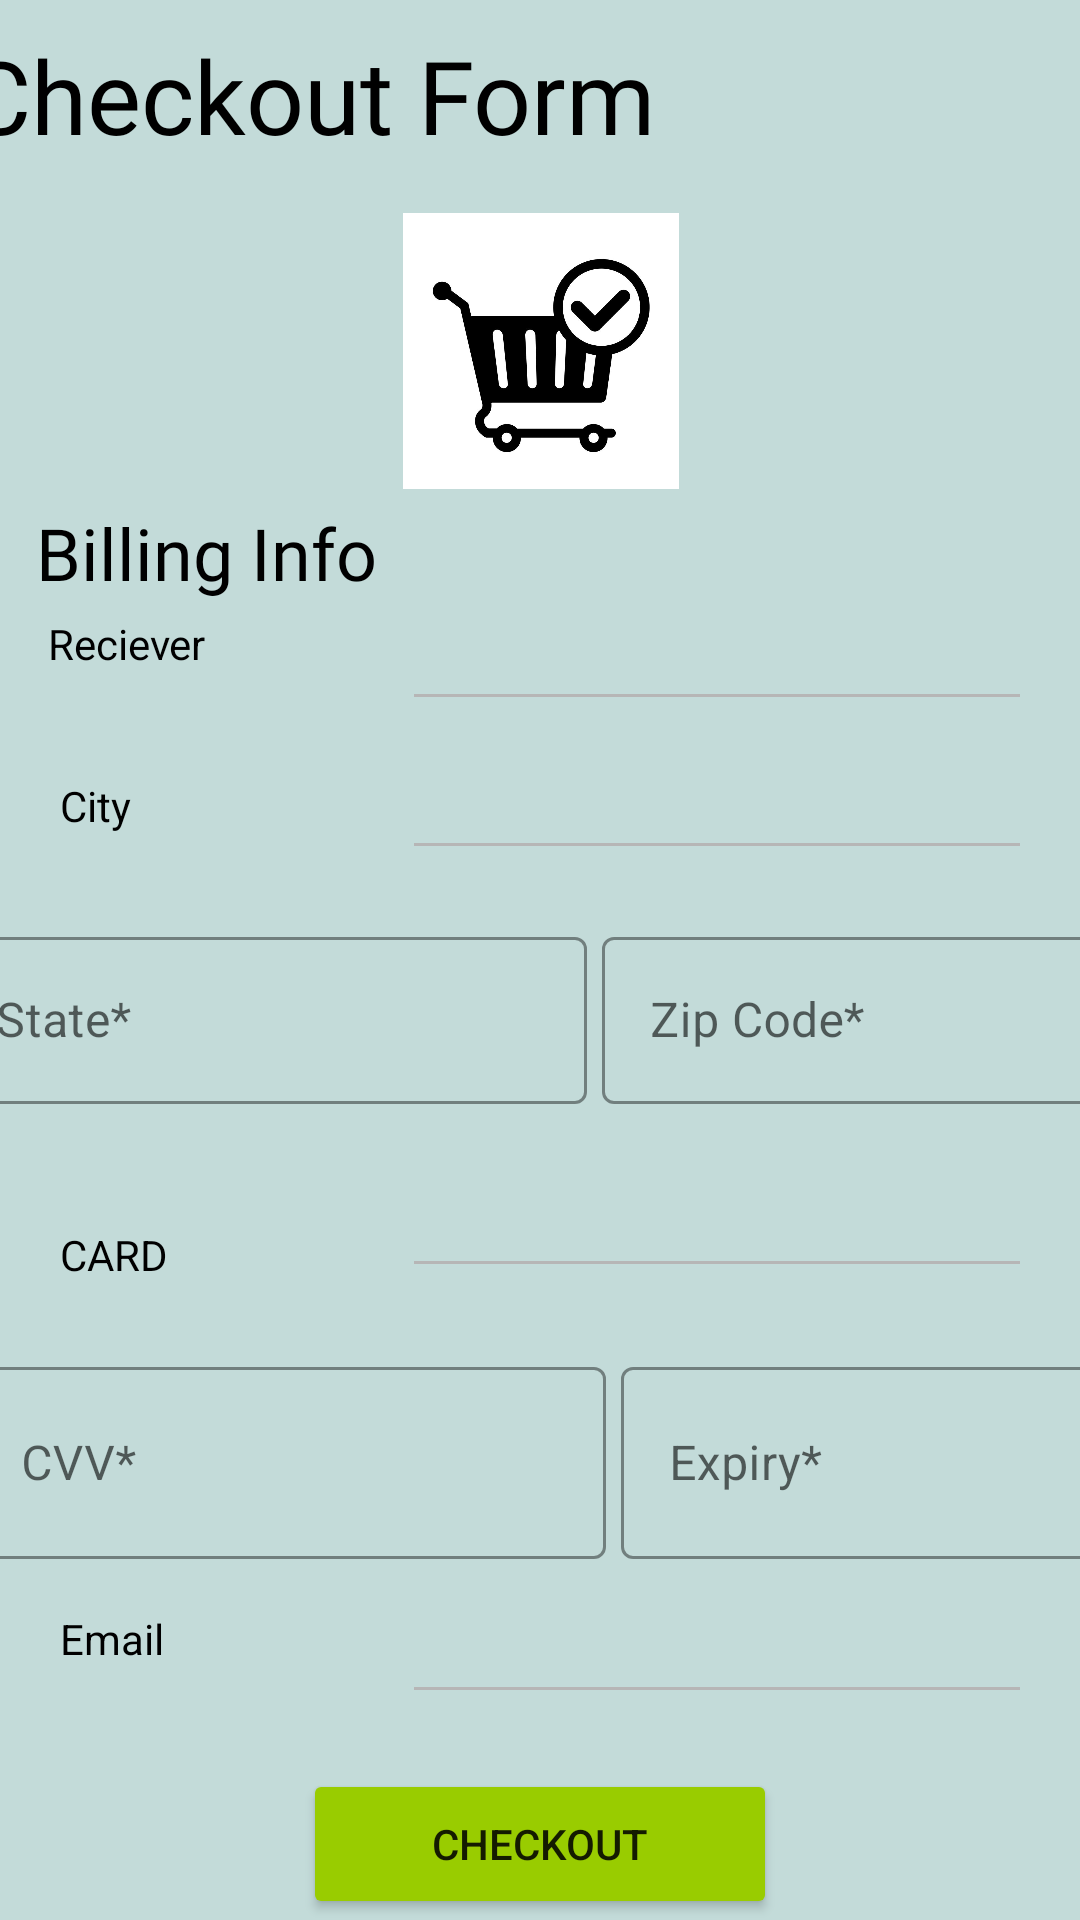

Here is an Android app screen rendered from its layout file. Give the layout XML and the strings, colors and styles it references.
<!-- AndroidManifest.xml: application theme Theme.IndividualAndroidPorject -->
<!-- res/layout/checkout.xml -->
<?xml version="1.0" encoding="utf-8"?>

<androidx.constraintlayout.widget.ConstraintLayout xmlns:android="http://schemas.android.com/apk/res/android"
    xmlns:app="http://schemas.android.com/apk/res-auto"
    xmlns:tools="http://schemas.android.com/tools"
    android:layout_width="match_parent"
    android:layout_height="match_parent"
    android:background="#C3DBD9">

    <TextView
        android:id="@+id/textView2"
        android:layout_width="384dp"
        android:layout_height="49dp"
        android:layout_marginTop="4dp"
        android:fontFamily="@font/audiowide"
        android:text="Checkout Form"
        android:textColor="@color/black"
        android:textSize="34sp"
        app:layout_constraintBottom_toTopOf="@+id/imageView2"
        app:layout_constraintEnd_toEndOf="parent"
        app:layout_constraintHorizontal_bias="0.5"
        app:layout_constraintStart_toStartOf="parent"
        app:layout_constraintTop_toTopOf="parent" />

    <ImageView
        android:id="@+id/imageView2"
        android:layout_width="129dp"
        android:layout_height="92dp"
        android:layout_marginTop="8dp"
        app:layout_constraintBottom_toTopOf="@+id/textView8"
        app:layout_constraintEnd_toEndOf="parent"
        app:layout_constraintHorizontal_bias="0.5"
        app:layout_constraintStart_toStartOf="parent"
        app:layout_constraintTop_toBottomOf="@+id/textView2"
        app:srcCompat="@drawable/checkout" />

    <TextView
        android:id="@+id/textView8"
        android:layout_width="208dp"
        android:layout_height="38dp"
        android:layout_marginTop="168dp"
        android:fontFamily="@font/atomic_age"
        android:text="Billing Info"
        android:textColor="@color/black"
        android:textSize="24sp"
        app:layout_constraintEnd_toEndOf="parent"
        app:layout_constraintHorizontal_bias="0.078"
        app:layout_constraintStart_toStartOf="parent"
        app:layout_constraintTop_toTopOf="parent" />

    <TextView
        android:id="@+id/textView3"
        android:layout_width="wrap_content"
        android:layout_height="wrap_content"
        android:layout_marginStart="4dp"
        android:text="Reciever "
        android:textColor="@color/black"
        app:layout_constraintBottom_toBottomOf="parent"
        app:layout_constraintStart_toStartOf="@+id/textView8"
        app:layout_constraintTop_toTopOf="parent"
        app:layout_constraintVertical_bias="0.33" />

    <EditText
        android:id="@+id/names"
        android:layout_width="wrap_content"
        android:layout_height="wrap_content"
        android:layout_marginEnd="16dp"
        android:height="48sp"
        android:ems="10"
        android:inputType="textPersonName"
        android:minHeight="48dp"
        android:textColor="#191717"
        android:textColorHighlight="#191717"
        android:textColorHint="#191717"
        android:textColorLink="#191717"
        app:backgroundTint="#b6b6b6"
        app:layout_constraintBottom_toBottomOf="parent"
        app:layout_constraintEnd_toEndOf="parent"
        app:layout_constraintTop_toTopOf="parent"
        app:layout_constraintVertical_bias="0.325"
        tools:ignore="SpeakableTextPresentCheck" />

    <EditText
        android:id="@+id/names3"
        android:layout_width="wrap_content"
        android:layout_height="wrap_content"
        android:layout_marginEnd="16dp"
        android:height="48sp"
        android:ems="10"
        android:inputType="textPersonName"
        android:minHeight="48dp"
        app:backgroundTint="#b6b6b6"
        app:layout_constraintBottom_toBottomOf="parent"
        app:layout_constraintEnd_toEndOf="parent"
        app:layout_constraintTop_toTopOf="parent"
        app:layout_constraintVertical_bias="0.409"
        tools:ignore="SpeakableTextPresentCheck" />

    <TextView
        android:id="@+id/textView5"
        android:layout_width="wrap_content"
        android:layout_height="wrap_content"
        android:layout_marginStart="20dp"
        android:text="CARD"
        android:textColor="@color/black"
        app:layout_constraintBottom_toBottomOf="parent"
        app:layout_constraintStart_toStartOf="parent"
        app:layout_constraintTop_toTopOf="parent"
        app:layout_constraintVertical_bias="0.658" />

    <EditText
        android:id="@+id/editTextPhone"
        android:layout_width="wrap_content"
        android:layout_height="wrap_content"
        android:layout_marginEnd="16dp"
        android:ems="10"
        android:inputType="phone"
        android:minHeight="48dp"
        app:backgroundTint="#b6b6b6"
        app:layout_constraintBottom_toBottomOf="parent"
        app:layout_constraintEnd_toEndOf="parent"
        app:layout_constraintTop_toTopOf="parent"
        app:layout_constraintVertical_bias="0.644"
        tools:ignore="SpeakableTextPresentCheck,SpeakableTextPresentCheck" />

    <TextView
        android:id="@+id/textView6"
        android:layout_width="wrap_content"
        android:layout_height="wrap_content"
        android:layout_marginStart="20dp"
        android:text="City"
        android:textColor="@color/black"
        app:layout_constraintBottom_toBottomOf="parent"
        app:layout_constraintStart_toStartOf="parent"
        app:layout_constraintTop_toTopOf="parent"
        app:layout_constraintVertical_bias="0.417" />

    <LinearLayout
        android:id="@+id/sdetails"
        android:layout_width="384dp"
        android:layout_height="74dp"
        android:layout_marginTop="12dp"
        android:orientation="horizontal"
        app:layout_constraintEnd_toEndOf="parent"
        app:layout_constraintHorizontal_bias="0.74"
        app:layout_constraintStart_toStartOf="parent"
        app:layout_constraintTop_toBottomOf="@+id/names3">


        <com.google.android.material.textfield.TextInputLayout
            android:id="@+id/state"
            style="@style/Widget.MaterialComponents.TextInputLayout.OutlinedBox"
            android:layout_width="213dp"
            android:layout_height="74dp"
            android:layout_marginTop="5dp"
            android:layout_marginRight="5dp"
            android:layout_marginBottom="5dp"
            app:boxStrokeColor="#b6b6b6">

            <com.google.android.material.textfield.TextInputEditText
                android:id="@+id/sstate"
                android:layout_width="match_parent"
                android:layout_height="wrap_content"
                android:hint="State*"

                android:textColor="#756F6F" />

        </com.google.android.material.textfield.TextInputLayout>

        <com.google.android.material.textfield.TextInputLayout
            android:id="@+id/szip_code"
            style="@style/Widget.MaterialComponents.TextInputLayout.OutlinedBox"
            android:layout_width="163dp"
            android:layout_height="74dp"
            android:layout_marginTop="5dp"
            android:layout_marginBottom="5dp"
            android:layout_weight="0.5"
            app:boxStrokeColor="#b6b6b6"

            >

            <com.google.android.material.textfield.TextInputEditText
                android:id="@+id/sbillZipcode"
                android:layout_width="match_parent"
                android:layout_height="wrap_content"
                android:hint="Zip Code*"
                android:textColor="#756F6F"
                app:boxStrokeColor="#b6b6b6" />


        </com.google.android.material.textfield.TextInputLayout>

    </LinearLayout>

    <LinearLayout
        android:id="@+id/cdetails"
        android:layout_width="376dp"
        android:layout_height="85dp"
        android:layout_marginTop="16dp"
        android:orientation="horizontal"
        app:layout_constraintEnd_toEndOf="parent"
        app:layout_constraintHorizontal_bias="0.588"
        app:layout_constraintStart_toStartOf="parent"
        app:layout_constraintTop_toBottomOf="@+id/editTextPhone">


        <com.google.android.material.textfield.TextInputLayout
            android:id="@+id/cCvv"
            style="@style/Widget.MaterialComponents.TextInputLayout.OutlinedBox"
            android:layout_width="211dp"
            android:layout_height="wrap_content"
            android:layout_marginTop="5dp"
            android:layout_marginRight="5dp"
            android:layout_marginBottom="5dp"
            android:inputType="phone"
            app:boxStrokeColor="#b6b6b6">

            <com.google.android.material.textfield.TextInputEditText
                android:id="@+id/ccvv"

                android:layout_width="match_parent"
                android:layout_height="64dp"
                android:hint="CVV*"
                android:inputType="phone"
                android:textColor="#756F6F" />


        </com.google.android.material.textfield.TextInputLayout>

        <com.google.android.material.textfield.TextInputLayout
            android:id="@+id/z"
            style="@style/Widget.MaterialComponents.TextInputLayout.OutlinedBox"
            android:layout_width="165dp"
            android:layout_height="wrap_content"
            android:layout_marginTop="5dp"
            android:layout_marginBottom="5dp"
            android:layout_weight="0.5"
            app:boxStrokeColor="#b6b6b6">

            <com.google.android.material.textfield.TextInputEditText
                android:id="@+id/cexpiry"
                android:layout_width="match_parent"
                android:layout_height="64dp"
                android:hint="Expiry*"
                android:inputType="phone"
                android:textColor="#756F6F"
                app:boxStrokeColor="#b5b5b5" />


        </com.google.android.material.textfield.TextInputLayout>

    </LinearLayout>

    <TextView
        android:id="@+id/textView7"
        android:layout_width="wrap_content"
        android:layout_height="wrap_content"
        android:layout_marginStart="20dp"
        android:text="Email"
        android:textColor="@android:color/black"
        app:layout_constraintBottom_toBottomOf="parent"
        app:layout_constraintStart_toStartOf="parent"
        app:layout_constraintTop_toTopOf="@+id/textView2"
        app:layout_constraintVertical_bias="0.862" />

    <EditText
        android:id="@+id/names2"
        android:layout_width="wrap_content"
        android:layout_height="wrap_content"
        android:layout_marginEnd="16dp"
        android:height="48sp"
        android:ems="10"
        android:inputType="textPersonName"
        android:minHeight="48dp"
        app:backgroundTint="#b6b6b6"
        app:layout_constraintBottom_toBottomOf="parent"
        app:layout_constraintEnd_toEndOf="parent"
        app:layout_constraintTop_toTopOf="parent"
        app:layout_constraintVertical_bias="0.884"
        tools:ignore="SpeakableTextPresentCheck" />

    <Button
        android:id="@+id/btnCheckout"
        android:layout_width="158dp"
        android:layout_height="50dp"
        android:backgroundTint="@android:color/holo_green_light"
        android:text="Checkout"
        app:layout_constraintBottom_toBottomOf="parent"
        app:layout_constraintEnd_toEndOf="parent"
        app:layout_constraintHorizontal_bias="0.5"
        app:layout_constraintStart_toStartOf="parent"
        app:layout_constraintTop_toBottomOf="@+id/names2"
        app:layout_constraintVertical_bias="0.99" />


</androidx.constraintlayout.widget.ConstraintLayout>
<!-- resources referenced by this layout -->
<resources>
  <!-- drawable checkout: jpg bitmap (drawable, 29190 bytes) -->
  <style name="Theme.IndividualAndroidPorject" parent="Theme.MaterialComponents.DayNight.DarkActionBar">
          
          <item name="colorPrimary">@color/purple_500</item>
          <item name="colorPrimaryVariant">@color/purple_700</item>
          <item name="colorOnPrimary">@color/white</item>
          
          <item name="colorSecondary">@color/teal_200</item>
          <item name="colorSecondaryVariant">@color/teal_700</item>
          <item name="colorOnSecondary">@color/black</item>
          
          <item name="android:statusBarColor" tools:targetApi="l">?attr/colorPrimaryVariant</item>
          
      </style>
  <!-- not gathered from this repository: default colours our renderer supplied (Android Studio template values) -->
  <color name="purple_500">#FF6200EE</color>
  <color name="purple_700">#FF3700B3</color>
  <color name="teal_200">#FF03DAC5</color>
  <color name="teal_700">#FF018786</color>
  <color name="black">#FF000000</color>
  <color name="white">#FFFFFFFF</color>
</resources>
